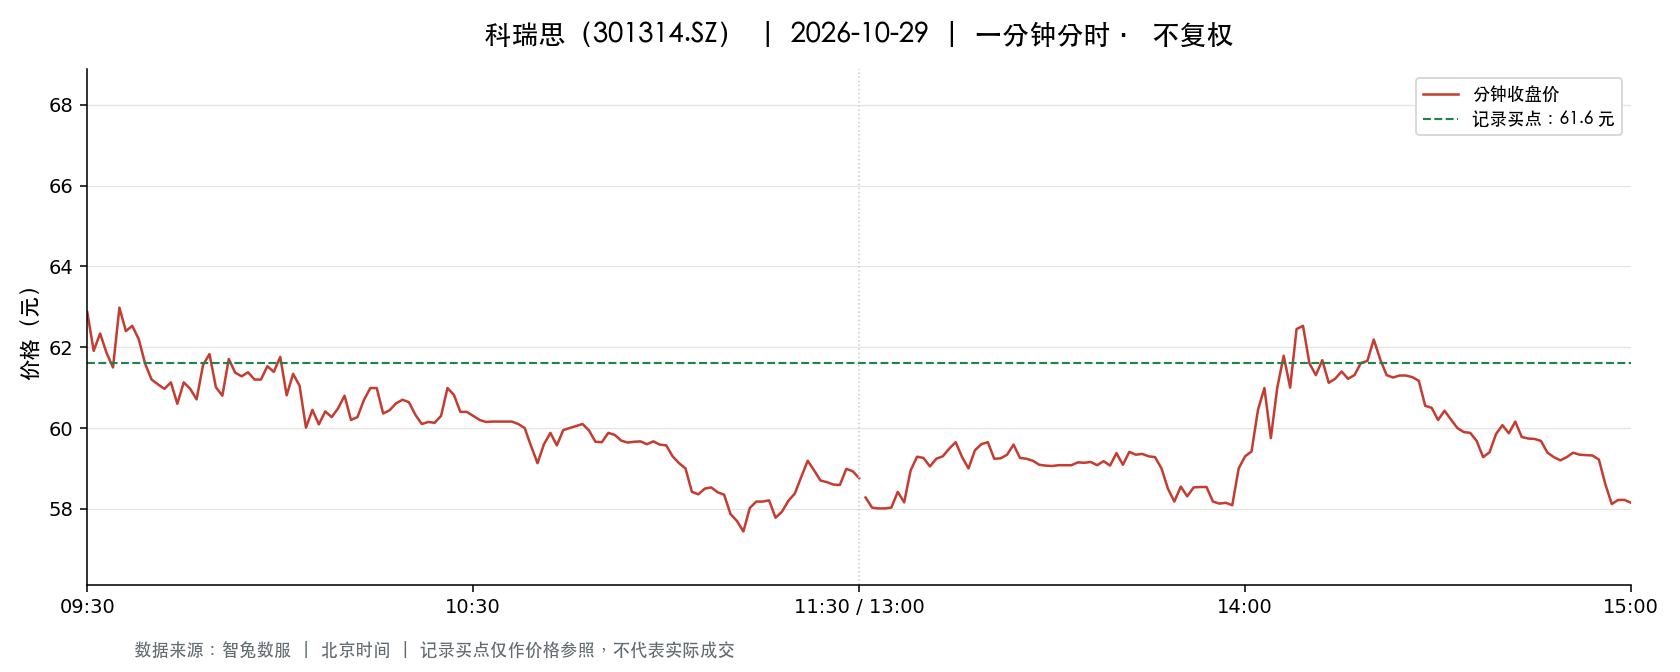

Data behind this chart, as committed beside it:
t, o, h, l, c, v, a, pc, sf
2026-10-29 09:30:00, 62.87, 62.87, 62.87, 62.87, 1050, 6601790, 66.21, 0.0
2026-10-29 09:31:00, 63.39, 63.77, 60.98, 61.91, 3528, 21904122, 62.87, 0.0
2026-10-29 09:32:00, 62.0, 62.58, 61.79, 62.34, 1212, 7522017, 61.91, 0.0
2026-10-29 09:33:00, 62.43, 62.43, 61.79, 61.86, 1342, 8329810, 62.34, 0.0
2026-10-29 09:34:00, 61.65, 61.68, 60.97, 61.5, 2003, 12264339, 61.86, 0.0
2026-10-29 09:35:00, 61.44, 63.0, 61.37, 62.98, 1219, 7568548, 61.5, 0.0
2026-10-29 09:36:00, 62.99, 63.19, 62.2, 62.4, 960.0, 6039021, 62.98, 0.0
2026-10-29 09:37:00, 62.1, 62.87, 62.1, 62.53, 884.0, 5519182, 62.4, 0.0
2026-10-29 09:38:00, 62.1, 63.0, 62.1, 62.2, 948.0, 5924262, 62.53, 0.0
2026-10-29 09:39:00, 62.2, 62.21, 61.59, 61.59, 512.0, 3171891, 62.2, 0.0
2026-10-29 09:40:00, 61.62, 61.62, 61.06, 61.2, 1006, 6171502, 61.59, 0.0
2026-10-29 09:41:00, 61.0, 61.3, 61.0, 61.08, 1057, 6455687, 61.2, 0.0
2026-10-29 09:42:00, 61.08, 61.08, 60.08, 60.97, 1796, 10880515, 61.08, 0.0
2026-10-29 09:43:00, 60.8, 61.51, 60.8, 61.13, 527.0, 3226235, 60.97, 0.0
2026-10-29 09:44:00, 61.34, 61.34, 60.4, 60.6, 640.0, 3878168, 61.13, 0.0
2026-10-29 09:45:00, 60.78, 61.44, 60.78, 61.13, 599.0, 3661737, 60.6, 0.0
2026-10-29 09:46:00, 61.0, 61.0, 60.78, 60.97, 654.0, 3979557, 61.13, 0.0
2026-10-29 09:47:00, 60.99, 61.0, 60.71, 60.71, 566.0, 3443580, 60.97, 0.0
2026-10-29 09:48:00, 60.8, 61.56, 60.8, 61.56, 515.0, 3137348, 60.71, 0.0
2026-10-29 09:49:00, 61.56, 61.9, 61.5, 61.83, 247.0, 1521953, 61.56, 0.0
2026-10-29 09:50:00, 61.9, 61.93, 60.98, 61.01, 380.0, 2337645, 61.83, 0.0
2026-10-29 09:51:00, 61.01, 61.01, 60.8, 60.8, 349.0, 2124272, 61.01, 0.0
2026-10-29 09:52:00, 60.8, 61.72, 60.8, 61.71, 313.0, 1907982, 60.8, 0.0
2026-10-29 09:53:00, 61.31, 61.77, 61.31, 61.37, 166.0, 1019997, 61.71, 0.0
2026-10-29 09:54:00, 61.29, 61.38, 61.25, 61.28, 222.0, 1361324, 61.37, 0.0
2026-10-29 09:55:00, 61.28, 61.39, 61.25, 61.38, 146.0, 894635, 61.28, 0.0
2026-10-29 09:56:00, 61.27, 61.39, 61.17, 61.2, 257.0, 1573872, 61.38, 0.0
2026-10-29 09:57:00, 61.2, 61.4, 60.94, 61.2, 214.0, 1304404, 61.2, 0.0
2026-10-29 09:58:00, 61.01, 61.53, 61.0, 61.53, 83.0, 508977, 61.2, 0.0
2026-10-29 09:59:00, 61.57, 61.77, 61.39, 61.39, 224.0, 1382050, 61.53, 0.0
2026-10-29 10:00:00, 61.75, 61.78, 61.5, 61.76, 271.0, 1671536, 61.39, 0.0
2026-10-29 10:01:00, 61.46, 61.46, 60.81, 60.81, 412.0, 2511848, 61.76, 0.0
2026-10-29 10:02:00, 60.81, 61.36, 60.8, 61.34, 485.0, 2956070, 60.81, 0.0
2026-10-29 10:03:00, 61.34, 61.36, 61.0, 61.05, 236.0, 1445259, 61.34, 0.0
2026-10-29 10:04:00, 61.04, 61.04, 60.0, 60.01, 929.0, 5611856, 61.05, 0.0
2026-10-29 10:05:00, 60.0, 60.5, 59.99, 60.45, 903.0, 5427898, 60.01, 0.0
2026-10-29 10:06:00, 60.45, 60.45, 60.05, 60.09, 388.0, 2335673, 60.45, 0.0
2026-10-29 10:07:00, 60.28, 60.49, 60.09, 60.41, 185.0, 1115802, 60.09, 0.0
2026-10-29 10:08:00, 60.46, 60.46, 60.27, 60.27, 213.0, 1285934, 60.41, 0.0
2026-10-29 10:09:00, 60.3, 60.49, 60.27, 60.49, 119.0, 718270, 60.27, 0.0
2026-10-29 10:10:00, 60.47, 60.87, 60.47, 60.8, 176.0, 1069284, 60.49, 0.0
2026-10-29 10:11:00, 60.8, 60.8, 60.1, 60.2, 186.0, 1122043, 60.8, 0.0
2026-10-29 10:12:00, 60.09, 60.31, 60.09, 60.27, 252.0, 1517588, 60.2, 0.0
2026-10-29 10:13:00, 60.27, 60.8, 60.27, 60.69, 119.0, 719944, 60.27, 0.0
2026-10-29 10:14:00, 60.8, 61.0, 60.8, 60.99, 197.0, 1198592, 60.69, 0.0
2026-10-29 10:15:00, 60.85, 60.99, 60.77, 60.99, 197.0, 1198644, 60.99, 0.0
2026-10-29 10:16:00, 60.97, 60.97, 60.35, 60.36, 162.0, 981374, 60.99, 0.0
2026-10-29 10:17:00, 60.36, 60.6, 60.35, 60.44, 211.0, 1276017, 60.36, 0.0
2026-10-29 10:18:00, 60.5, 60.8, 60.5, 60.61, 113.0, 687350, 60.44, 0.0
2026-10-29 10:19:00, 60.78, 60.79, 60.62, 60.7, 89.0, 540304, 60.61, 0.0
2026-10-29 10:20:00, 60.7, 60.8, 60.64, 60.64, 78.0, 473409, 60.7, 0.0
2026-10-29 10:21:00, 60.62, 60.64, 60.33, 60.33, 372.0, 2246425, 60.64, 0.0
2026-10-29 10:22:00, 60.33, 60.33, 60.1, 60.1, 244.0, 1471238, 60.33, 0.0
2026-10-29 10:23:00, 60.1, 60.27, 60.1, 60.15, 169.0, 1016151, 60.1, 0.0
2026-10-29 10:24:00, 60.29, 60.29, 60.12, 60.13, 199.0, 1197797, 60.15, 0.0
2026-10-29 10:25:00, 60.12, 60.3, 60.12, 60.3, 120.0, 723248, 60.13, 0.0
2026-10-29 10:26:00, 60.29, 60.99, 60.29, 60.99, 153.0, 929628, 60.3, 0.0
2026-10-29 10:27:00, 60.99, 61.0, 60.8, 60.82, 195.0, 1187507, 60.99, 0.0
2026-10-29 10:28:00, 60.8, 60.8, 60.32, 60.4, 163.0, 986090, 60.82, 0.0
2026-10-29 10:29:00, 60.51, 60.78, 60.4, 60.4, 55.0, 333799, 60.4, 0.0
... 181 more rows
